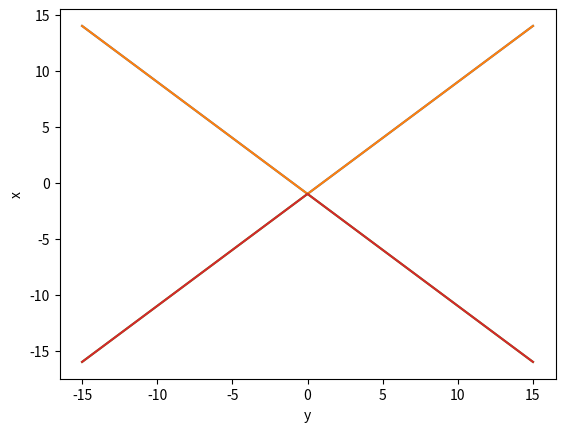

Here is the Python script that generated this plot:
import numpy as np
import matplotlib.pyplot as plt
import math

a = 5
a2 = a ** 2
b = 5
b2 = b ** 2
xm = []
xp = []
yp = []
ym = []
for i in np.linspace(-15, 15, 1000):
    x1 = i
    xp.append(x1)
    xm.append(-1 * x1)
    yp.append(b * math.sqrt((x1 / a) ** 2) - 1)
    ym.append(-b * math.sqrt((x1 / a) ** 2) - 1)
plt.plot(xm, yp)
plt.plot(xp, yp)
plt.plot(xm, ym)
plt.plot(xp, ym)
plt.xlabel("y")
plt.ylabel("x")
